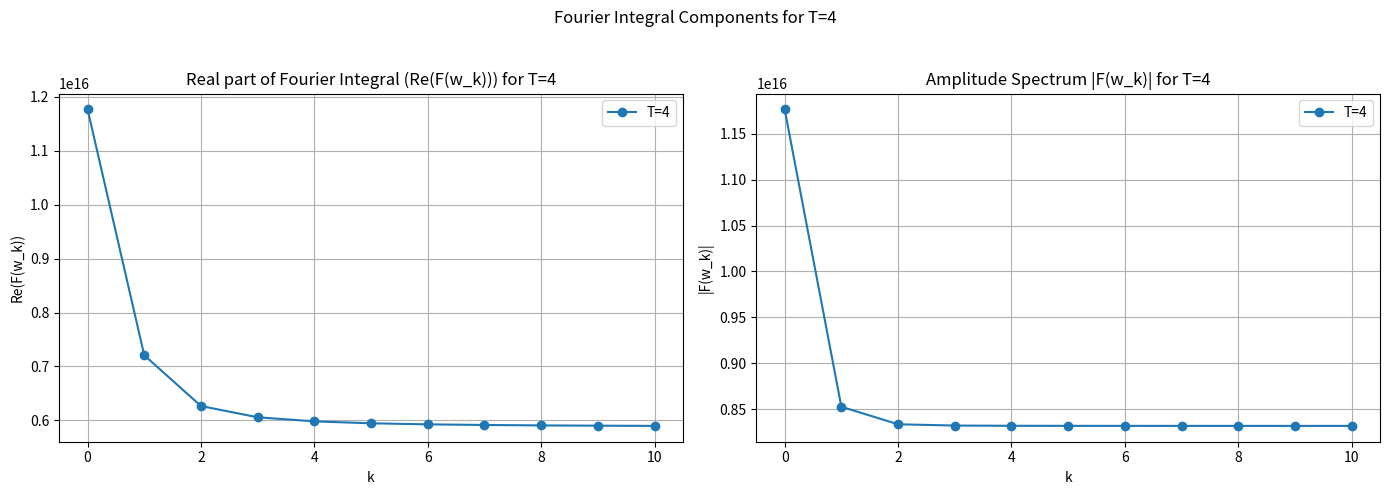
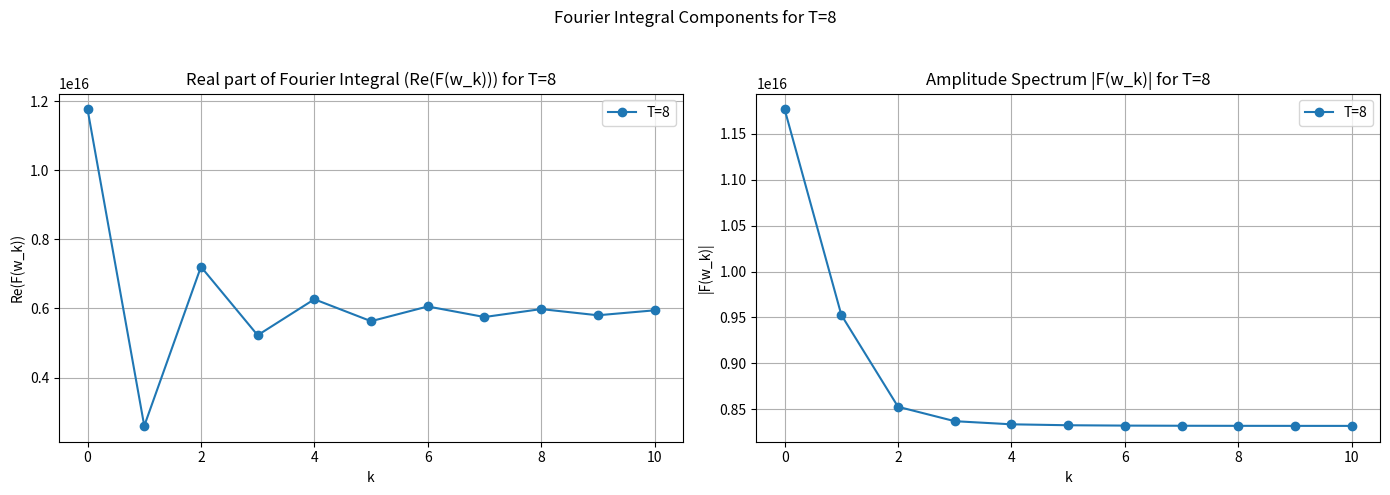
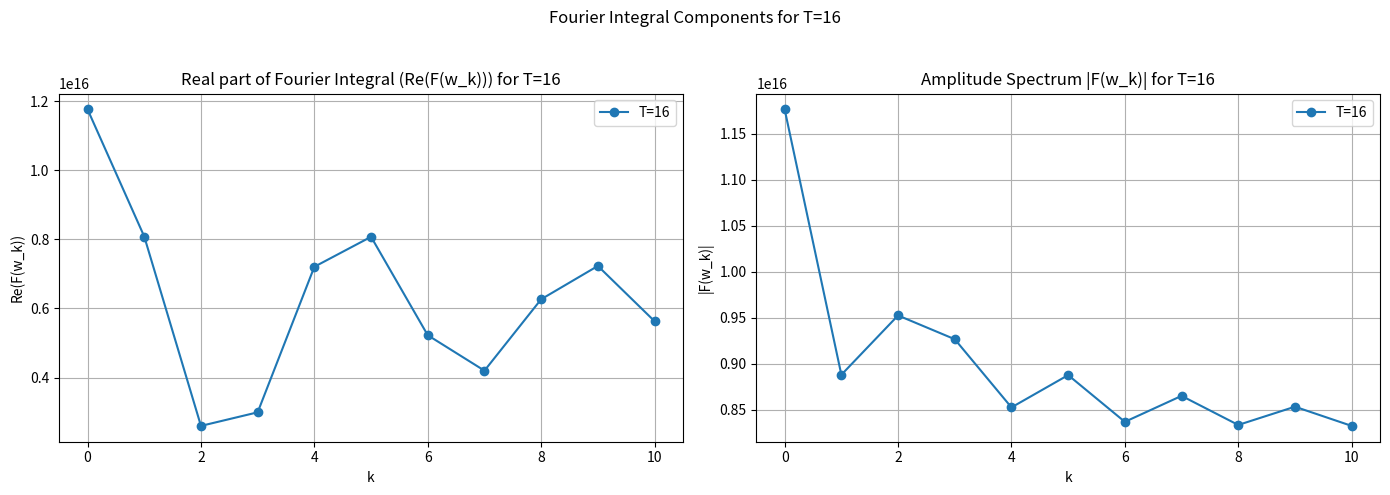
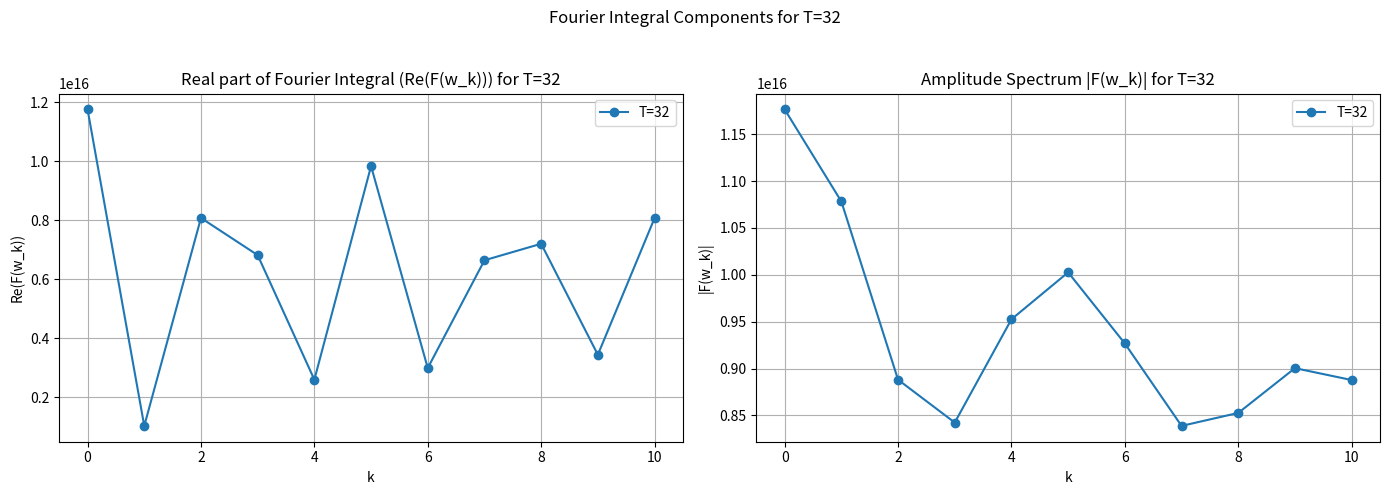
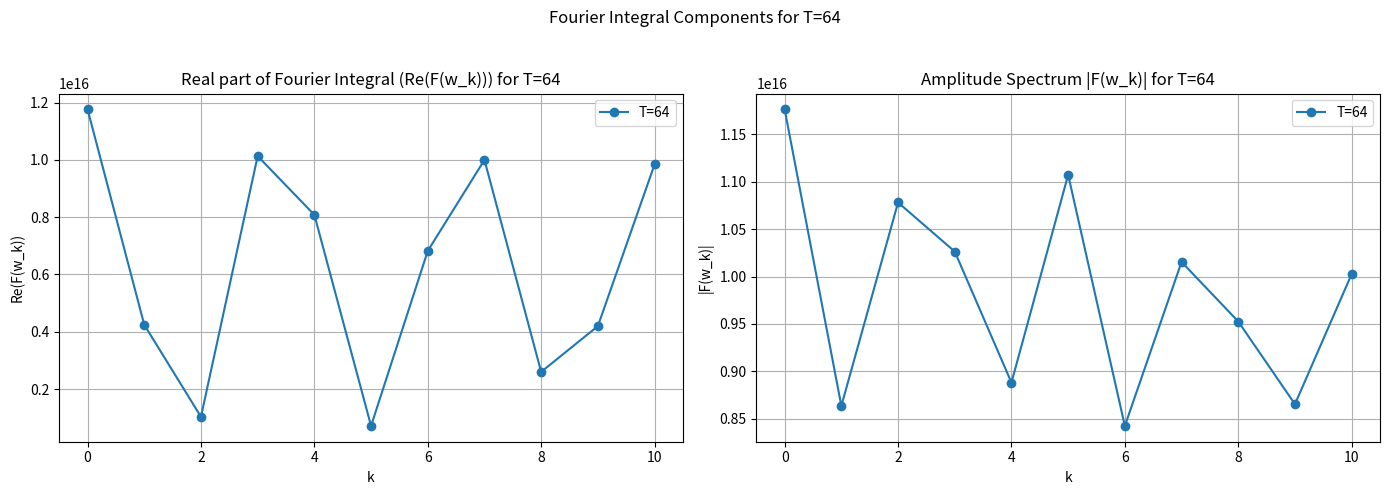
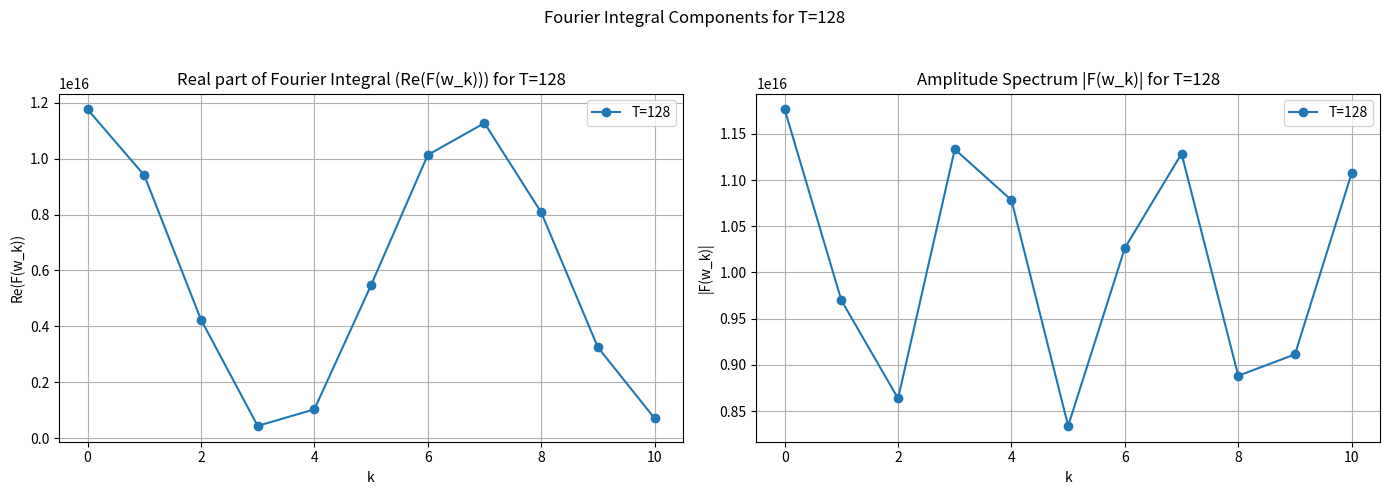
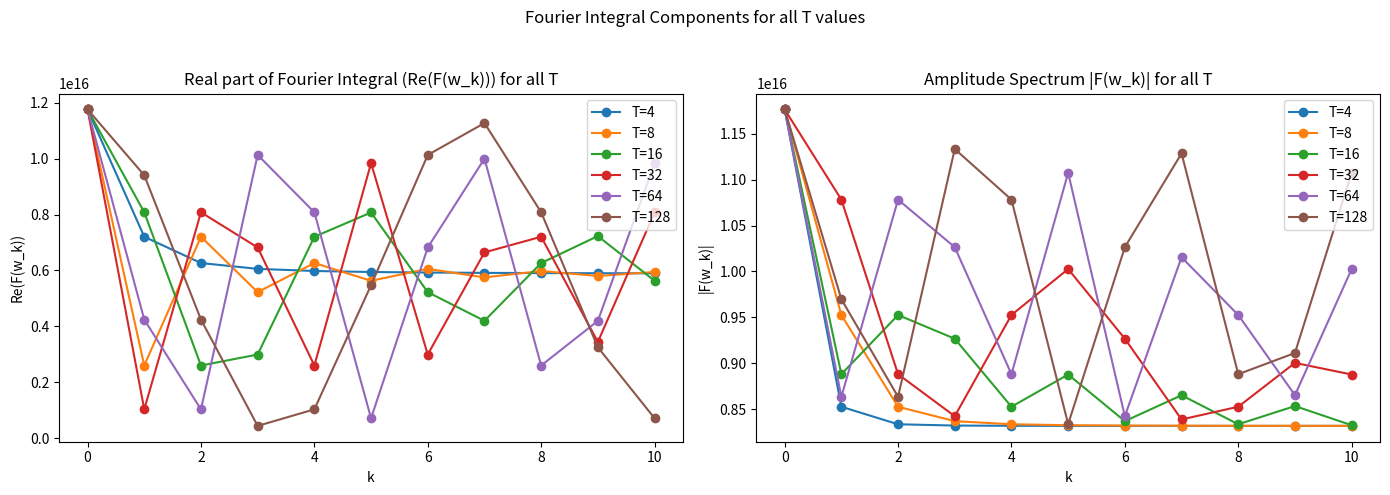

Reproduce these figures in Python, in order.
import numpy as np
import matplotlib.pyplot as plt
from scipy.integrate import quad

n = 8
T_values = [4, 8, 16, 32, 64, 128]
L = 10

# Function f(t) for case (a): f(t) = t^(2 * n)
def f_a(t):
    return t ** (2 * n)

# Fourier Integral function for k-th term
def fourier_integral(k, T):
    w_k = (2 * np.pi * k) / T

    # Real part of F(w_k): integrate f(t) * cos(-w_k * t) over [-L, L]
    real_part, _ = quad(lambda t: f_a(t) * np.cos(-w_k * t), -L, L, limit=100, epsabs=1e-6, epsrel=1e-6, weight='cos',
                        wvar=-w_k)

    # Imaginary part of F(w_k): integrate f(t) * sin(-w_k * t) over [-L, L]
    imag_part, _ = quad(lambda t: f_a(t) * np.sin(-w_k * t), -L, L, limit=100, epsabs=1e-6, epsrel=1e-6, weight='sin',
                        wvar=-w_k)

    return real_part, imag_part

# Amplitude spectrum function
def amplitude_spectrum(real_part, imag_part):
    return np.sqrt(real_part ** 2 + imag_part ** 2)

# Plotting Re(F(w_k)) and |F(w_k)| on separate figures for each T
for T in T_values:
    real_values = []
    amplitude_values = []

    # Compute Fourier integral for k = 0 to 10
    for k in range(11):
        real_part, imag_part = fourier_integral(k, T)
        real_values.append(real_part)
        amplitude_values.append(amplitude_spectrum(real_part, imag_part))

    # Creating subplots for Re(F(w_k)) and |F(w_k)| in a single figure
    fig, (ax1, ax2) = plt.subplots(1, 2, figsize=(14, 5))

    # Plotting Re(F(w_k)) for each T separately
    ax1.plot(range(11), real_values, marker='o', label=f'T={T}')
    ax1.set_xlabel('k')
    ax1.set_ylabel('Re(F(w_k))')
    ax1.set_title(f'Real part of Fourier Integral (Re(F(w_k))) for T={T}')
    ax1.legend()
    ax1.grid()

    # Plotting |F(w_k)| for each T separately
    ax2.plot(range(11), amplitude_values, marker='o', label=f'T={T}')
    ax2.set_xlabel('k')
    ax2.set_ylabel('|F(w_k)|')
    ax2.set_title(f'Amplitude Spectrum |F(w_k)| for T={T}')
    ax2.legend()
    ax2.grid()

    plt.suptitle(f'Fourier Integral Components for T={T}')
    plt.tight_layout(rect=[0, 0, 1, 0.95])
    plt.show()

# Combined plot for Re(F(w_k)) and |F(w_k)| for all T values
fig, (ax1, ax2) = plt.subplots(1, 2, figsize=(14, 5))
for T in T_values:
    real_values = []
    amplitude_values = []

    # Compute Fourier integral for k = 0 to 10
    for k in range(11):
        real_part, imag_part = fourier_integral(k, T)
        real_values.append(real_part)
        amplitude_values.append(amplitude_spectrum(real_part, imag_part))

    # Plotting Re(F(w_k)) for all T on the same plot
    ax1.plot(range(11), real_values, marker='o', label=f'T={T}')
    ax1.set_xlabel('k')
    ax1.set_ylabel('Re(F(w_k))')
    ax1.set_title('Real part of Fourier Integral (Re(F(w_k))) for all T')
    ax1.legend()
    ax1.grid()

    # Plotting |F(w_k)| for all T on the same plot
    ax2.plot(range(11), amplitude_values, marker='o', label=f'T={T}')
    ax2.set_xlabel('k')
    ax2.set_ylabel('|F(w_k)|')
    ax2.set_title('Amplitude Spectrum |F(w_k)| for all T')
    ax2.legend()
    ax2.grid()

plt.suptitle('Fourier Integral Components for all T values')
plt.tight_layout(rect=[0, 0, 1, 0.95])
plt.show()